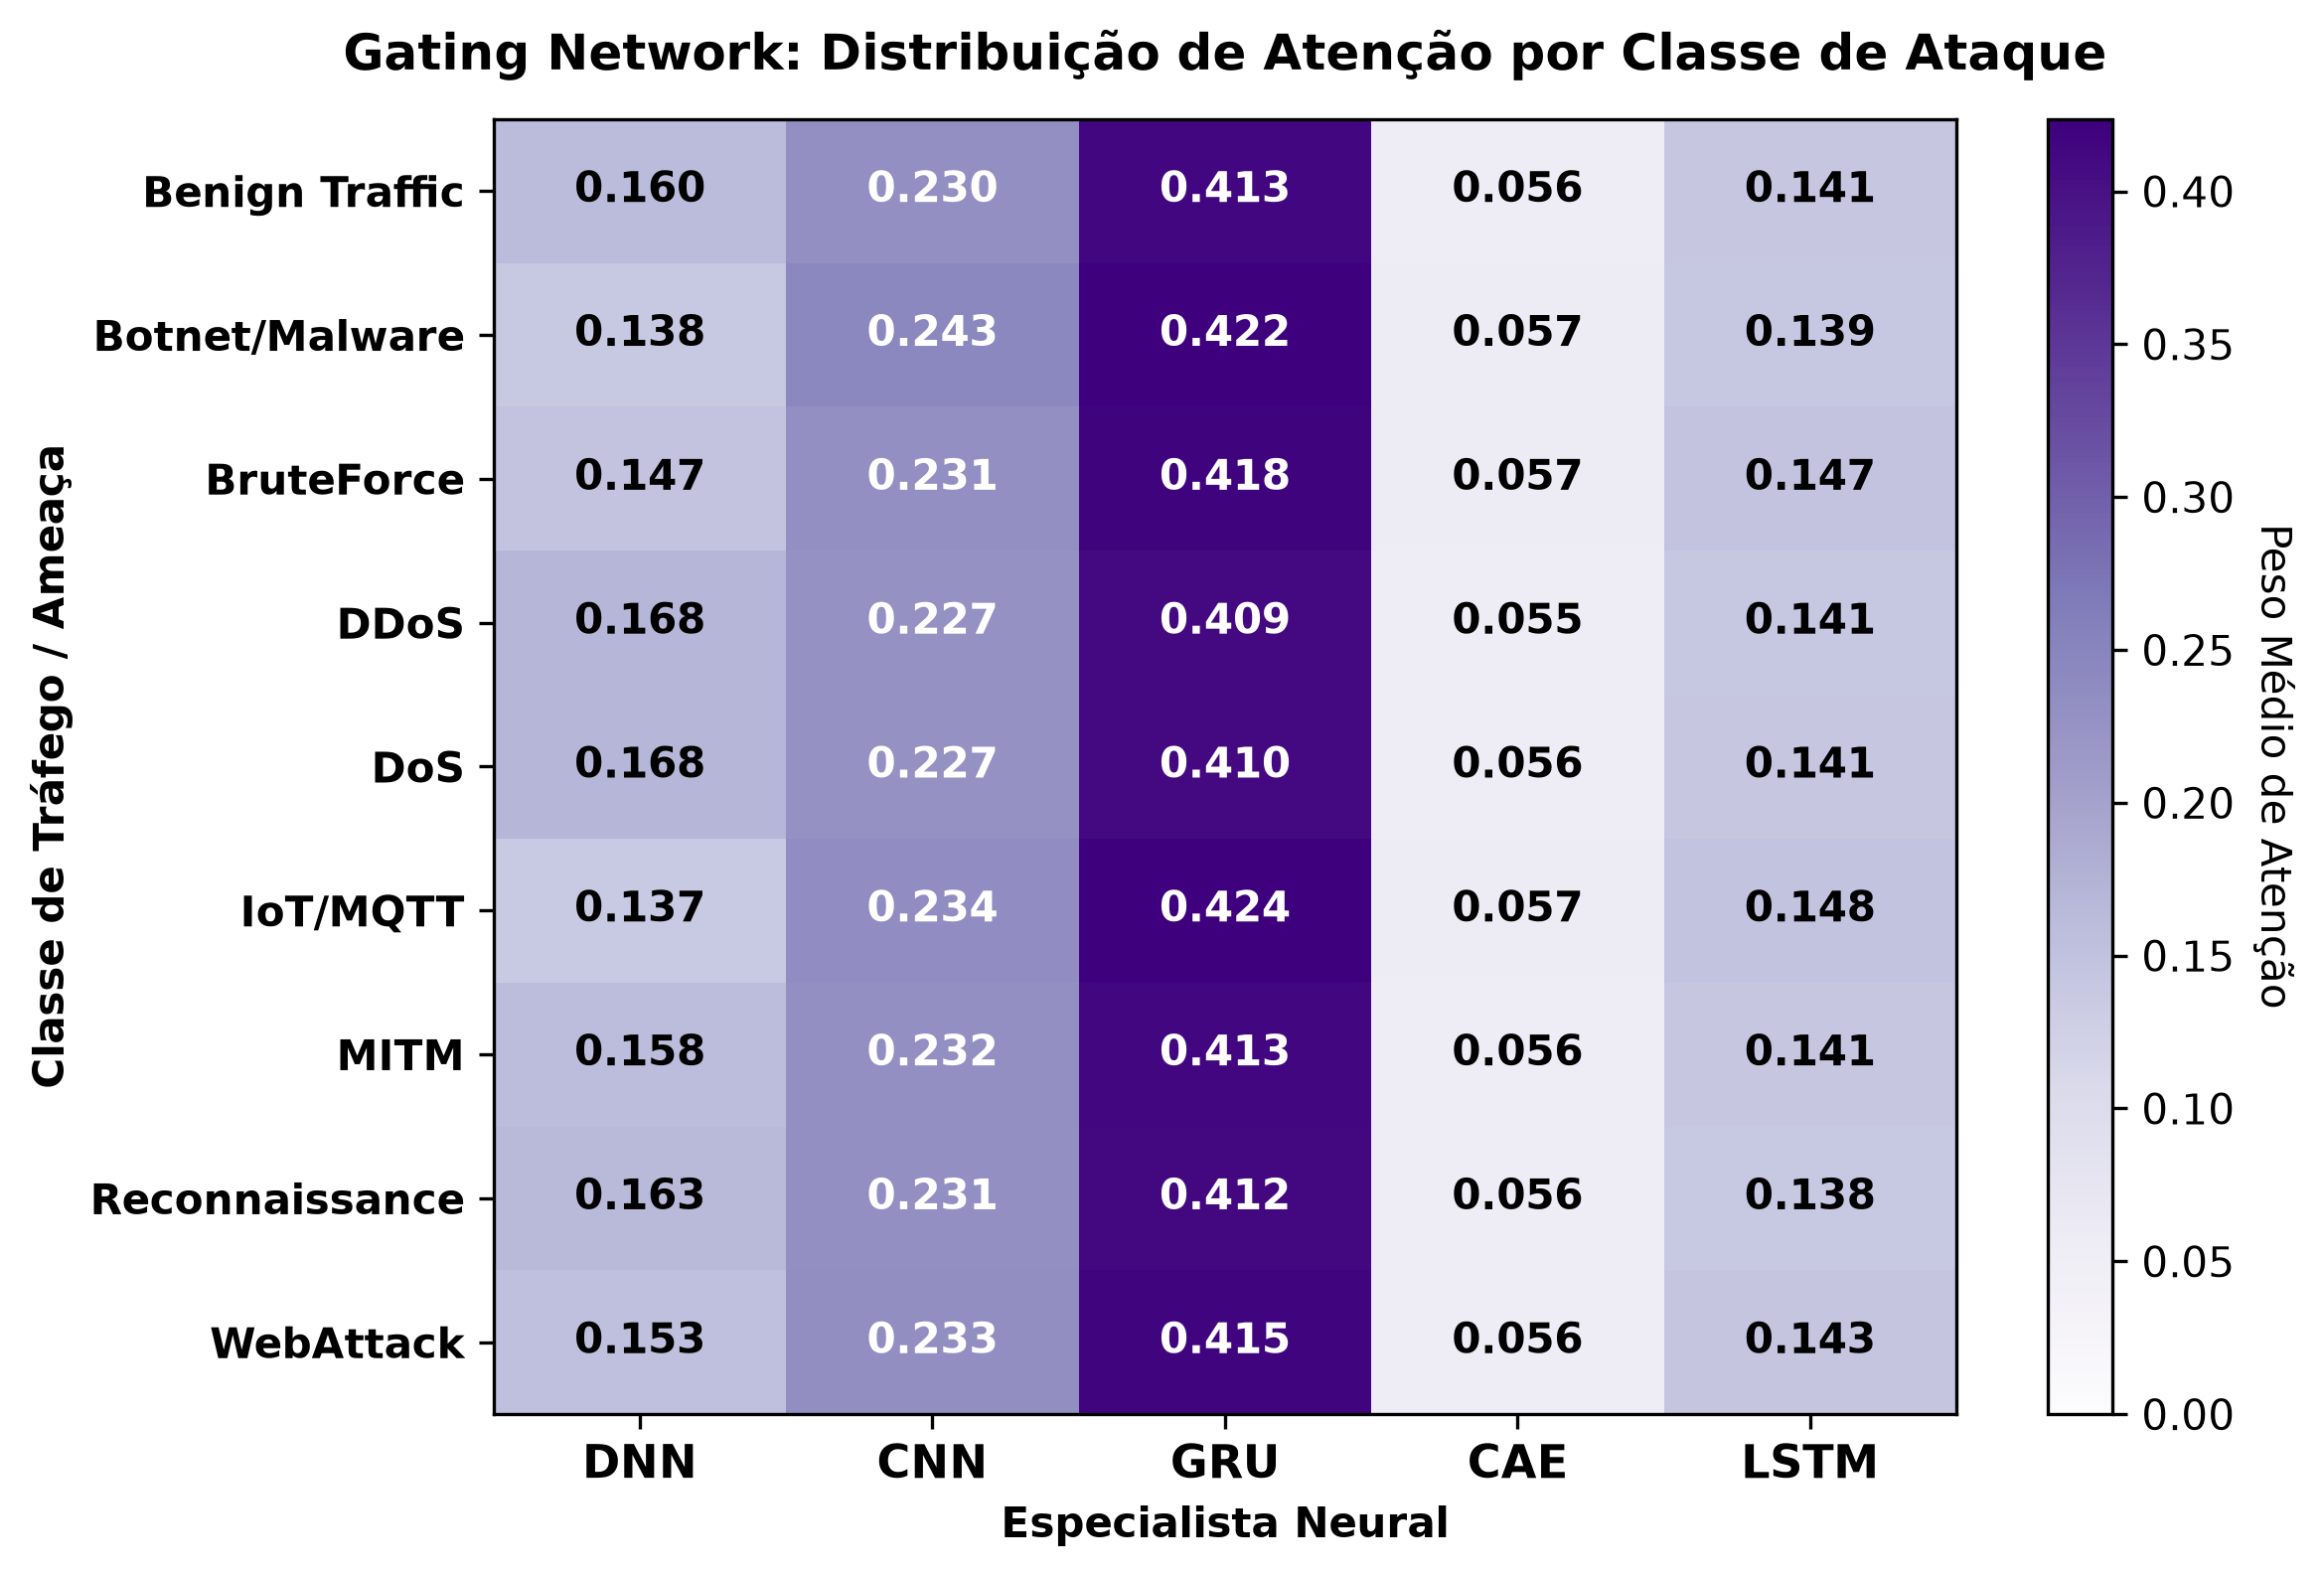

Values plotted in this chart, from the file beside it:
, DNN, CNN, GRU, CAE, LSTM
Benign Traffic, 0.1598, 0.2302, 0.4126, 0.05588, 0.1413
Botnet/Malware, 0.1381, 0.2434, 0.4224, 0.05716, 0.139
BruteForce, 0.1468, 0.2313, 0.4181, 0.05659, 0.1471
DDoS, 0.1683, 0.2268, 0.4093, 0.05545, 0.1406
DoS, 0.1676, 0.2268, 0.4096, 0.0555, 0.1408
IoT/MQTT, 0.1373, 0.2338, 0.4236, 0.05733, 0.1479
MITM, 0.1583, 0.2315, 0.4131, 0.05591, 0.1412
Reconnaissance, 0.1633, 0.231, 0.4116, 0.05569, 0.1385
WebAttack, 0.1525, 0.2327, 0.4154, 0.05622, 0.1432
